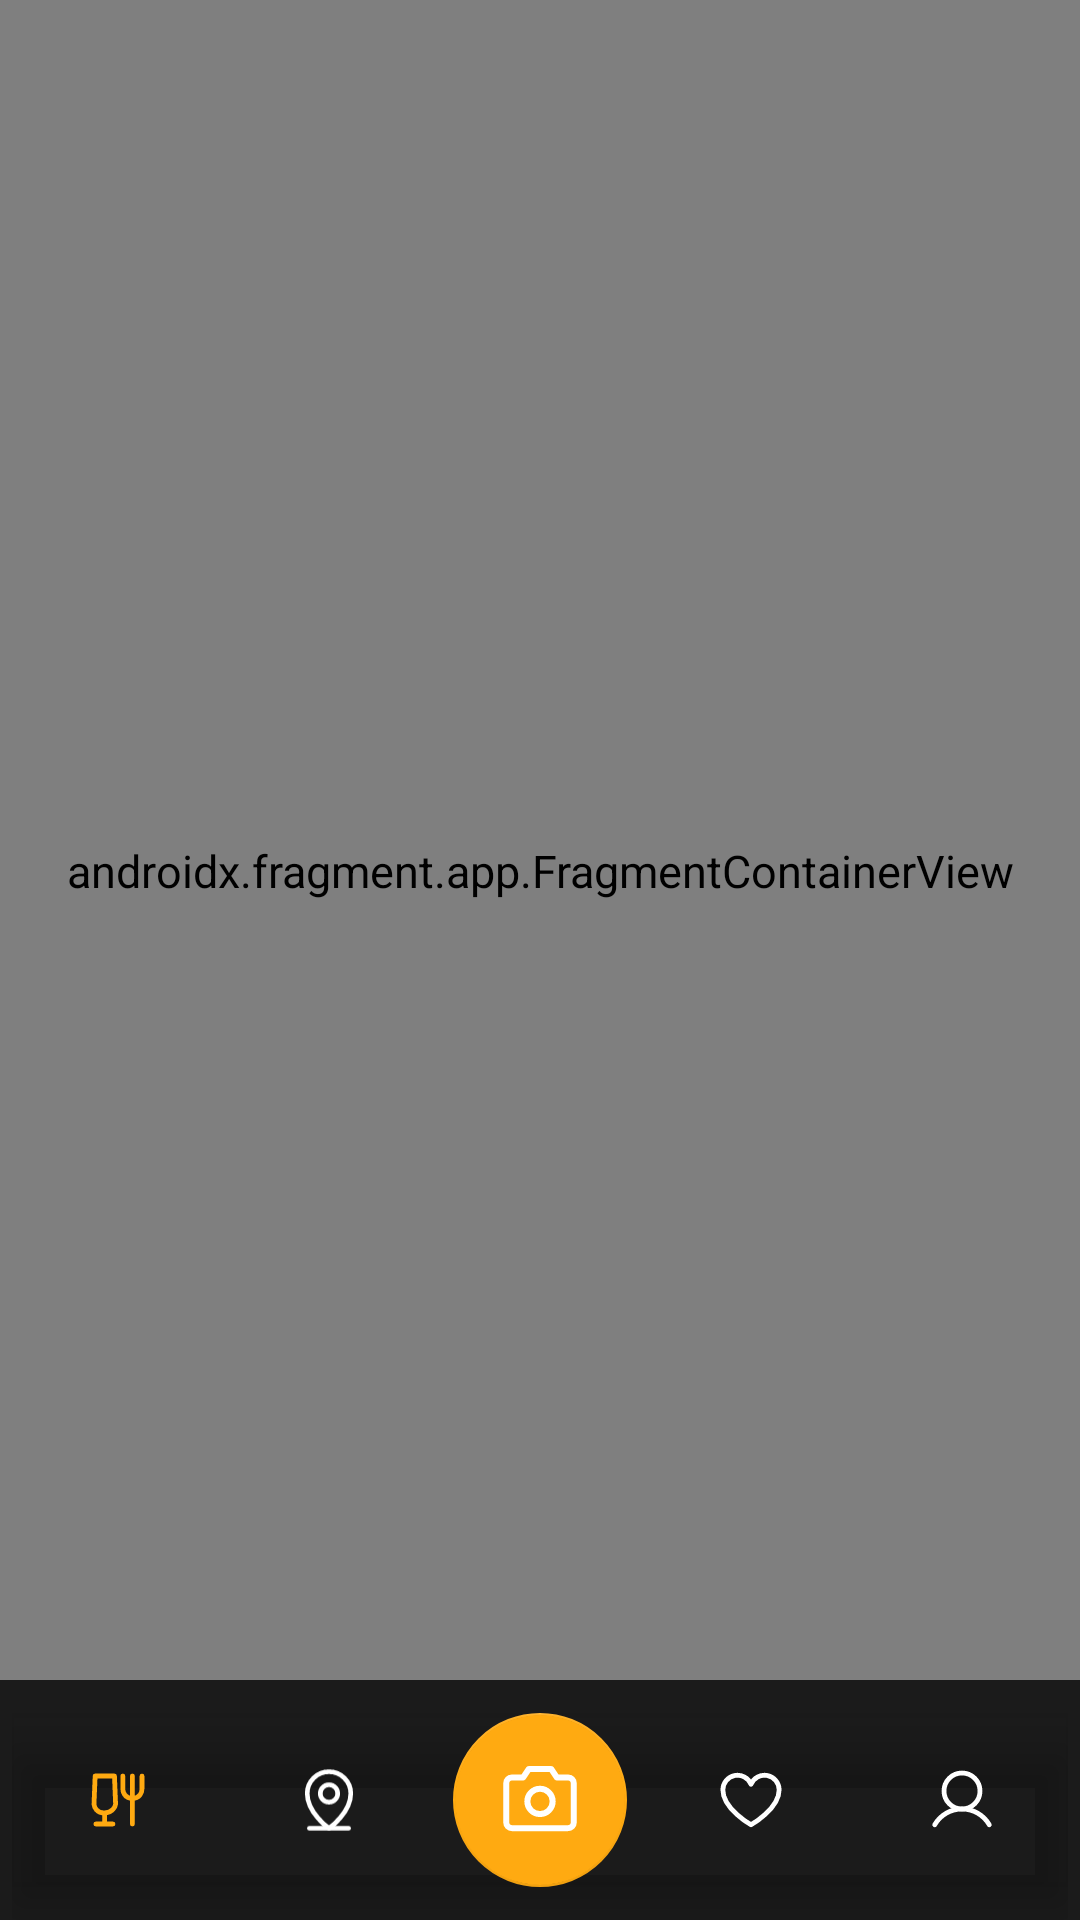

Android layout source for this screen:
<!-- AndroidManifest.xml: application theme Theme.HanZan -->
<!-- res/layout/activity_main.xml -->
<?xml version="1.0" encoding="utf-8"?>
<layout xmlns:tools="http://schemas.android.com/tools"
    xmlns:android="http://schemas.android.com/apk/res/android"
    xmlns:app="http://schemas.android.com/apk/res-auto">
<androidx.coordinatorlayout.widget.CoordinatorLayout
    android:id="@+id/main_layout"
    android:layout_width="match_parent"
    android:layout_height="match_parent"
    android:fitsSystemWindows="true"
    android:background="@drawable/bg_main_background"
    tools:context=".ui.MainActivity">

    <androidx.fragment.app.FragmentContainerView
        android:id="@+id/main_fragment_container"
        android:name="androidx.navigation.fragment.NavHostFragment"
        android:layout_width="match_parent"
        android:layout_height="match_parent"
        android:layout_marginBottom="58dp"
        app:layout_behavior="@string/hide_bottom_view_on_scroll_behavior"
        app:defaultNavHost="true"
        app:navGraph="@navigation/main_bottom_graph" />

    <com.google.android.material.bottomappbar.BottomAppBar
        android:id="@+id/main_bottom_appbar"
        android:layout_width="match_parent"
        android:layout_height="wrap_content"
        app:contentInsetStart="0dp"
        app:backgroundTint="@color/color_text_field"
        style="@style/Widget.Material3.BottomAppBar"
        android:layout_gravity="bottom"
        android:background="@color/color_text_field"
        app:fabAlignmentMode="center"
        app:fabCradleVerticalOffset="0dp"
        app:fabCradleRoundedCornerRadius="10dp"
        app:itemIconTint="@drawable/selector_navigation_icon">
        <com.google.android.material.bottomnavigation.BottomNavigationView
            android:id="@+id/main_bottom_nav"
            android:layout_width="match_parent"
            android:layout_height="match_parent"
            android:background="@android:color/transparent"
            app:menu="@menu/menu_main"
            style="@style/Widget.MaterialComponents.BottomNavigationView"
            app:labelVisibilityMode="unlabeled"
            app:itemIconTint="@drawable/selector_navigation_icon"/>

    </com.google.android.material.bottomappbar.BottomAppBar>
    <com.google.android.material.floatingactionbutton.FloatingActionButton
        android:id="@+id/main_camera_fab"
        android:layout_width="58dp"
        android:layout_height="58dp"
        style="@style/Widget.MaterialComponents.FloatingActionButton"
        app:backgroundTint="@color/color_main"
        app:layout_anchor="@id/main_bottom_appbar"
        app:fabCustomSize="58dp"
        app:maxImageSize="30dp"
        app:tint="@color/white"
        app:srcCompat="@drawable/ic_camera"/>

</androidx.coordinatorlayout.widget.CoordinatorLayout>
</layout>
<!-- resources referenced by this layout -->
<resources>
  <color name="color_main">#FFAA11</color>
  <color name="color_text_field">#1B1B1B</color>
  <color name="white">#FFFFFFFF</color>
  <!-- drawable ic_camera (drawable) -->
  <vector xmlns:android="http://schemas.android.com/apk/res/android"
      android:width="30dp"
      android:height="30dp"
      android:viewportWidth="30"
      android:viewportHeight="30">
    <path
        android:pathData="M24.375,24.375H5.625C5.128,24.375 4.651,24.177 4.299,23.826C3.948,23.474 3.75,22.997 3.75,22.5V9.375C3.75,8.878 3.948,8.401 4.299,8.049C4.651,7.698 5.128,7.5 5.625,7.5H9.375L11.25,4.688H18.75L20.625,7.5H24.375C24.872,7.5 25.349,7.698 25.701,8.049C26.052,8.401 26.25,8.878 26.25,9.375V22.5C26.25,22.997 26.052,23.474 25.701,23.826C25.349,24.177 24.872,24.375 24.375,24.375Z"
        android:strokeLineJoin="round"
        android:strokeWidth="2"
        android:fillColor="#00000000"
        android:strokeColor="#ffffff"
        android:strokeLineCap="round"/>
    <path
        android:pathData="M15,19.688C17.33,19.688 19.219,17.799 19.219,15.469C19.219,13.139 17.33,11.25 15,11.25C12.67,11.25 10.781,13.139 10.781,15.469C10.781,17.799 12.67,19.688 15,19.688Z"
        android:strokeLineJoin="round"
        android:strokeWidth="2"
        android:fillColor="#00000000"
        android:strokeColor="#ffffff"
        android:strokeLineCap="round"/>
  </vector>
  <!-- drawable selector_navigation_icon (drawable) -->
  <?xml version="1.0" encoding="utf-8"?>
  <selector xmlns:android="http://schemas.android.com/apk/res/android">
      <item android:state_checked="true" android:color="@color/color_main"/>
      <item android:color="@color/color_white"/>
  </selector>
  <style name="Theme.HanZan" parent="Base.Theme.HanZan">
          
          <item name="android:navigationBarColor">@android:color/transparent</item>
          <item name="android:statusBarColor">@android:color/transparent</item>
          <item name="android:windowLightStatusBar">?attr/isLightTheme</item>
      </style>
  <color name="color_white">#FFFFFF</color>
  <style name="Base.Theme.HanZan" parent="Theme.Material3.Dark.NoActionBar">
          
          <item name="colorPrimary">@color/color_hanzan</item>
          <item name="colorPrimaryDark">@android:color/transparent</item>
          <item name="bottomNavigationStyle">@style/Widget.MaterialComponents.BottomNavigationView</item>
  
          <item name="android:statusBarColor">@android:color/transparent</item>
          <item name="android:navigationBarColor">@android:color/transparent</item>
          <item name="android:windowTranslucentStatus">false</item>
          <item name="android:windowFullscreen">false</item>
          
          <item name="android:textColor">@color/white</item>
          <item name="fontFamily">@font/font_pretendard_medium</item>
          <item name="android:includeFontPadding">false</item>
          <item name="android:textSize">15sp</item>
  
          <item name="searchViewStyle">@style/CustomSearchView</item>
  
          <item name="android:windowActivityTransitions">true</item>
  
          <item name="android:popupMenuStyle">@style/CustomPopupMenu</item>
  
          <item name="bottomSheetStyle">@style/CustomBottomSheet</item>
      </style>
  <color name="color_hanzan">#FFAA11</color>
  <style name="CustomSearchView" parent="Widget.AppCompat.SearchView" />
  <style name="CustomPopupMenu" parent="Widget.AppCompat.PopupMenu">
          <item name="android:gravity">center</item>
          <item name="android:minWidth">0dp</item>
      </style>
  <style name="CustomBottomSheet" parent="Theme.Design.BottomSheetDialog">
          <item name="bottomSheetStyle">@style/TransparentBottomSheetDialogFragmentChild</item>
      </style>
  <style name="TransparentBottomSheetDialogFragmentChild" parent="Widget.Design.BottomSheet.Modal">
          <item name="android:background">@android:color/transparent</item>
      </style>
</resources>
